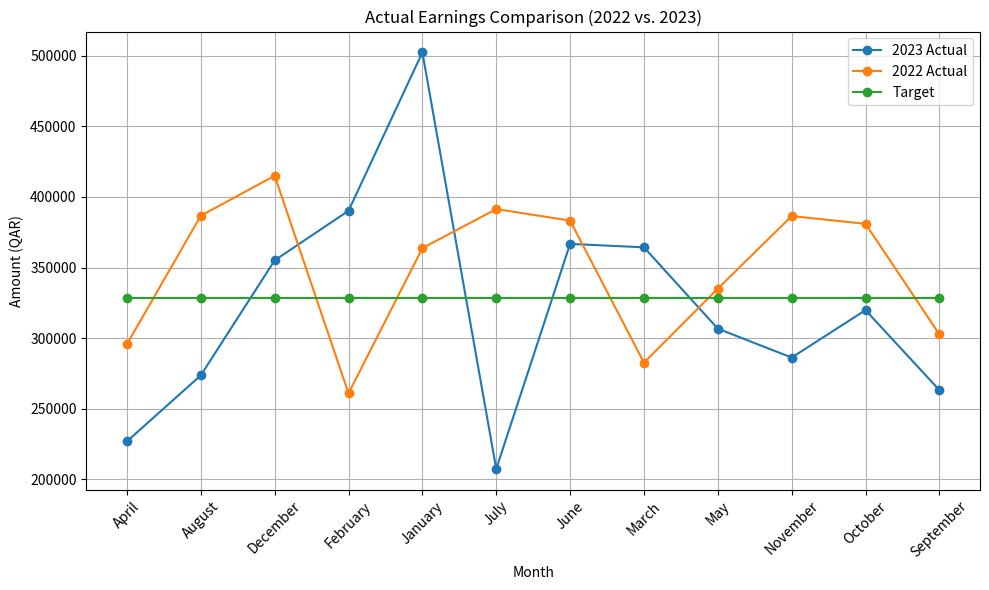

Recreate this plot in Python.
import pandas as pd
import matplotlib.pyplot as plt

# Create DataFrame from the provided data
data = {
    'Month': ['January', 'February', 'March', 'April', 'May', 'June', 'July', 'August', 'September', 'October', 'November', 'December'],
    '2023 Actual': [502493, 390239, 364331, 226815, 306680, 366767, 207297, 273629, 263155, 319812, 286209, 355110],
    '2022 Actual': [363765, 260850, 282606, 295719, 335052, 383278, 391424, 386748, 302620, 381005, 386464, 415024],
    'Target': [328278] * 12
}

df = pd.DataFrame(data)

# Summarize the data
summary = df.groupby('Month').sum().reset_index()

# Visualize the data
plt.figure(figsize=(10, 6))
plt.plot(summary['Month'], summary['2023 Actual'], marker='o', label='2023 Actual')
plt.plot(summary['Month'], summary['2022 Actual'], marker='o', label='2022 Actual')
plt.plot(summary['Month'], summary['Target'], marker='o', label='Target')
plt.xlabel('Month')
plt.ylabel('Amount (QAR)')
plt.title('Actual Earnings Comparison (2022 vs. 2023)')
plt.xticks(rotation=45)
plt.legend()
plt.grid(True)
plt.tight_layout()
plt.show()
